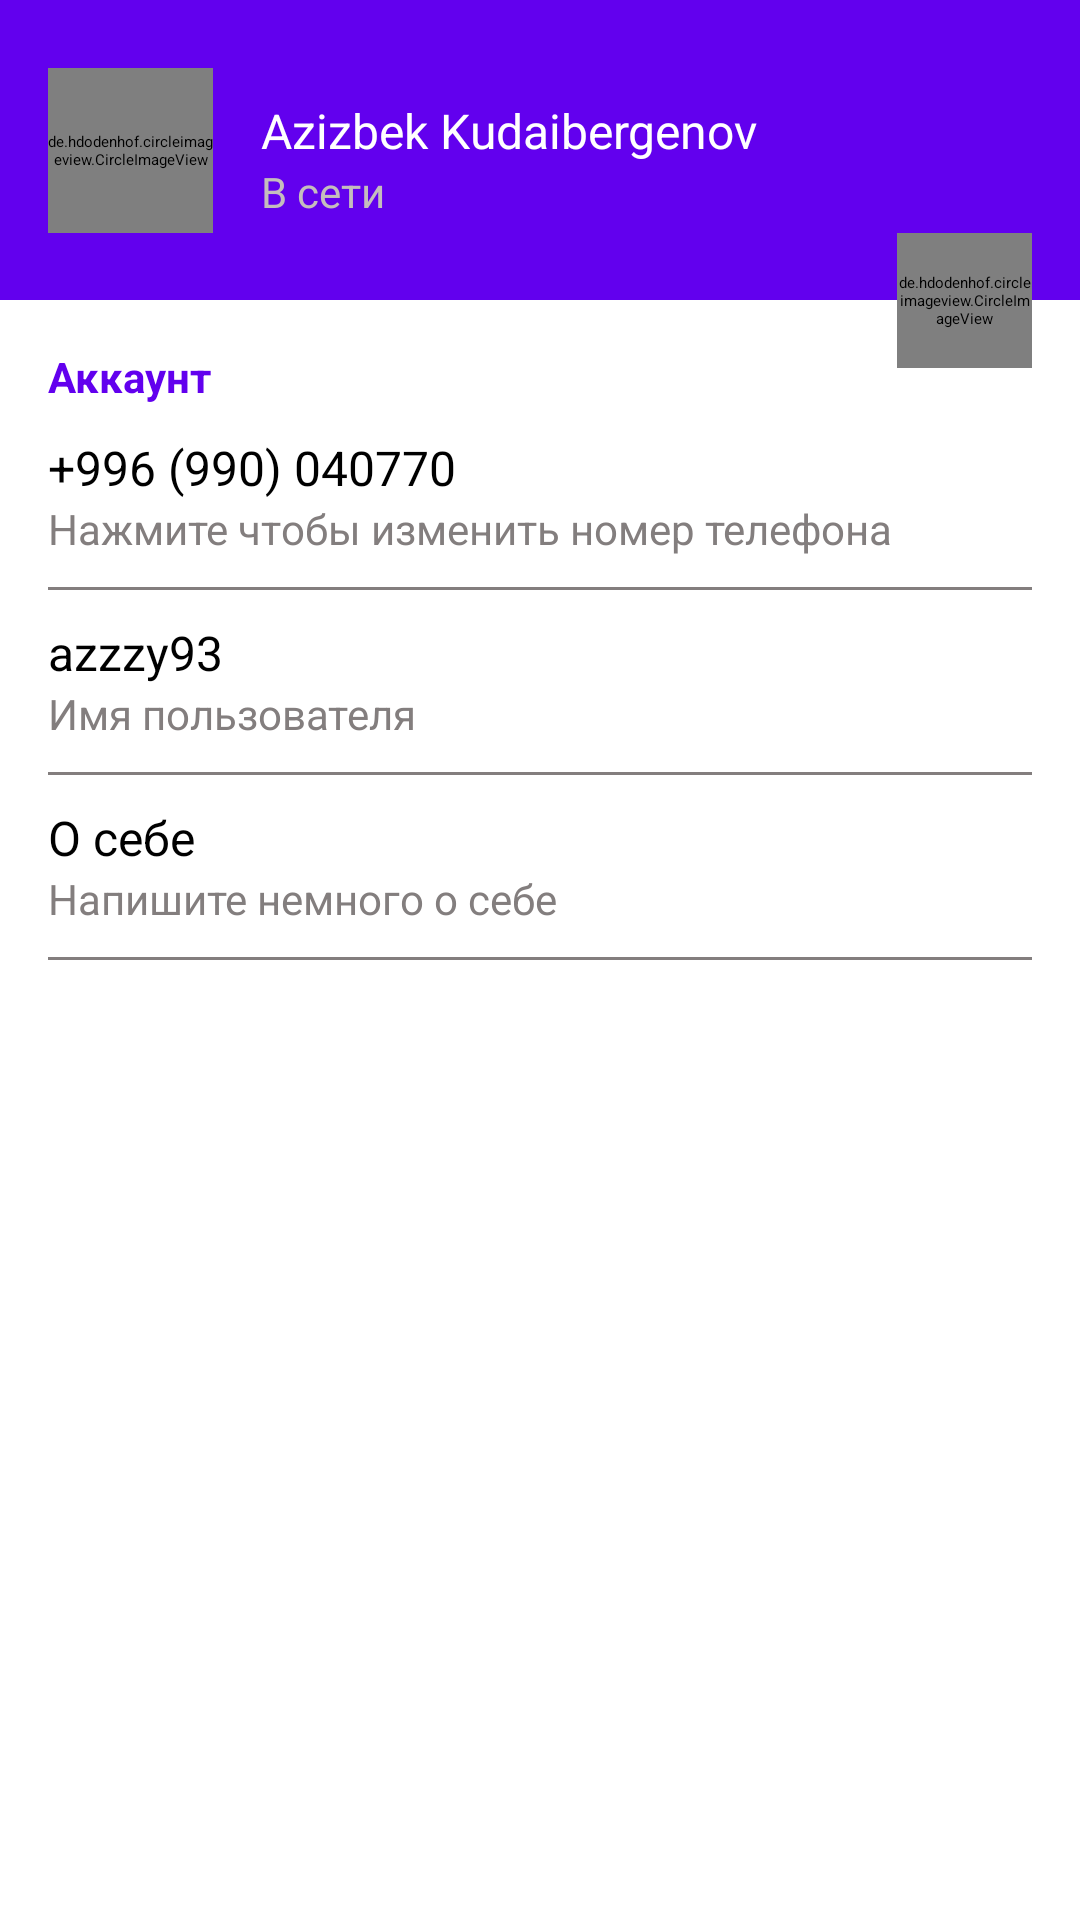

Layout XML and referenced resources for this Android screen:
<!-- AndroidManifest.xml: application theme Theme.AppA -->
<!-- res/layout/fragment_settings.xml -->
<?xml version="1.0" encoding="utf-8"?>
<androidx.constraintlayout.widget.ConstraintLayout xmlns:android="http://schemas.android.com/apk/res/android"
    xmlns:app="http://schemas.android.com/apk/res-auto"
    xmlns:tools="http://schemas.android.com/tools"
    android:layout_width="match_parent"
    android:layout_height="match_parent"
    tools:context=".ui.settings.SettingsFragment">

    <androidx.constraintlayout.widget.ConstraintLayout
        android:id="@+id/settings_header_block"
        android:layout_width="match_parent"
        android:layout_height="100dp"
        android:background="@color/colorPrimary"
        app:layout_constraintTop_toTopOf="parent">

        <de.hdodenhof.circleimageview.CircleImageView
            android:id="@+id/iv_settings_profile_image"
            android:layout_width="@dimen/settings_user_photo_width"
            android:layout_height="@dimen/settings_user_photo_height"
            android:layout_marginStart="@dimen/horizontal_margin"
            android:src="@drawable/default_photo"
            app:civ_border_color="@color/white"
            app:civ_border_width="@dimen/settings_user_photo_border"
            app:layout_constraintBottom_toBottomOf="parent"
            app:layout_constraintStart_toStartOf="parent"
            app:layout_constraintTop_toTopOf="parent" />

        <TextView
            android:id="@+id/tv_full_name"
            android:layout_width="0dp"
            android:layout_height="wrap_content"
            android:layout_marginHorizontal="@dimen/horizontal_margin"
            android:layout_marginTop="@dimen/vertical_margin"
            android:text="Azizbek Kudaibergenov"
            android:textColor="@color/white"
            android:textSize="@dimen/normalText"
            app:layout_constraintEnd_toEndOf="parent"
            app:layout_constraintStart_toEndOf="@id/iv_settings_profile_image"
            app:layout_constraintTop_toTopOf="@id/iv_settings_profile_image" />

        <TextView
            android:id="@+id/tv_status"
            android:layout_width="0dp"
            android:layout_height="wrap_content"
            android:text="В сети"
            android:textColor="@color/white_dirty"
            android:textSize="@dimen/smallText"
            app:layout_constraintEnd_toEndOf="@id/tv_full_name"
            app:layout_constraintStart_toStartOf="@id/tv_full_name"
            app:layout_constraintTop_toBottomOf="@id/tv_full_name" />

    </androidx.constraintlayout.widget.ConstraintLayout>

    <TextView
        android:id="@+id/tv_text_account"
        android:layout_width="match_parent"
        android:layout_height="wrap_content"
        android:layout_marginHorizontal="@dimen/horizontal_margin"
        android:layout_marginTop="@dimen/vertical_large_margin"
        android:text="@string/account"
        android:textColor="@color/colorPrimary"
        android:textSize="@dimen/smallText"
        android:textStyle="bold"
        app:layout_constraintTop_toBottomOf="@id/settings_header_block" />

    <androidx.constraintlayout.widget.ConstraintLayout
        android:id="@+id/settings_btn_change_number_phone"
        style="@style/settings_btn_style"
        android:layout_width="match_parent"
        android:layout_height="wrap_content"
        android:paddingHorizontal="@dimen/horizontal_margin"
        app:layout_constraintTop_toBottomOf="@id/tv_text_account">

        <TextView
            android:id="@+id/tv_settings_phone_number"
            style="@style/normal_text_style"
            android:layout_width="match_parent"
            android:layout_height="wrap_content"
            android:text="+996 (990) 040770"
            app:layout_constraintTop_toTopOf="parent" />

        <TextView
            android:id="@+id/tv_settings_label_phone_number"
            style="@style/small_text_style"
            android:layout_width="match_parent"
            android:layout_height="wrap_content"
            android:text="@string/press_for_change_phone_number"
            app:layout_constraintTop_toBottomOf="@id/tv_settings_phone_number" />

        <View
            android:layout_width="match_parent"
            android:layout_height="1dp"
            android:layout_marginTop="@dimen/vertical_margin"
            android:background="@color/colorGrey"
            app:layout_constraintTop_toBottomOf="@id/tv_settings_label_phone_number" />

    </androidx.constraintlayout.widget.ConstraintLayout>

    <androidx.constraintlayout.widget.ConstraintLayout
        android:id="@+id/settings_btn_change_login"
        style="@style/settings_btn_style"
        android:layout_width="match_parent"
        android:layout_height="wrap_content"
        android:paddingHorizontal="@dimen/horizontal_margin"
        app:layout_constraintTop_toBottomOf="@id/settings_btn_change_number_phone">

        <TextView
            android:id="@+id/tv_user_name"
            style="@style/normal_text_style"
            android:layout_width="match_parent"
            android:layout_height="wrap_content"
            android:text="azzzy93"
            app:layout_constraintTop_toTopOf="parent" />

        <TextView
            android:id="@+id/tv_settings_label_login"
            style="@style/small_text_style"
            android:layout_width="match_parent"
            android:layout_height="wrap_content"
            android:text="@string/login"
            app:layout_constraintTop_toBottomOf="@id/tv_user_name" />

        <View
            android:layout_width="match_parent"
            android:layout_height="1dp"
            android:layout_marginTop="@dimen/vertical_margin"
            android:background="@color/colorGrey"
            app:layout_constraintTop_toBottomOf="@id/tv_settings_label_login" />

    </androidx.constraintlayout.widget.ConstraintLayout>

    <androidx.constraintlayout.widget.ConstraintLayout
        android:id="@+id/settings_btn_change_bio"
        style="@style/settings_btn_style"
        android:layout_width="match_parent"
        android:layout_height="wrap_content"
        android:paddingHorizontal="@dimen/horizontal_margin"
        app:layout_constraintTop_toBottomOf="@id/settings_btn_change_login">

        <TextView
            android:id="@+id/tv_settings_bio"
            style="@style/normal_text_style"
            android:layout_width="match_parent"
            android:layout_height="wrap_content"
            android:text="О себе"
            app:layout_constraintTop_toTopOf="parent" />

        <TextView
            android:id="@+id/tv_settings_label_bio"
            style="@style/small_text_style"
            android:layout_width="match_parent"
            android:layout_height="wrap_content"
            android:text="@string/bio"
            app:layout_constraintTop_toBottomOf="@id/tv_settings_bio" />

        <View
            android:layout_width="match_parent"
            android:layout_height="1dp"
            android:layout_marginTop="@dimen/vertical_margin"
            android:background="@color/colorGrey"
            app:layout_constraintTop_toBottomOf="@id/tv_settings_label_bio" />

    </androidx.constraintlayout.widget.ConstraintLayout>

    <de.hdodenhof.circleimageview.CircleImageView
        android:id="@+id/iv_settings_change_profile_image"
        android:layout_width="@dimen/settings_btn_change_photo_width"
        android:layout_height="@dimen/settings_btn_change_photo_height"
        android:layout_marginEnd="@dimen/horizontal_margin"
        android:src="@drawable/ic_camera"
        app:civ_border_color="@color/colorGrey"
        app:civ_border_width="@dimen/settings_user_photo_border"
        app:civ_circle_background_color="@color/white"
        app:layout_constraintBottom_toBottomOf="@id/settings_header_block"
        app:layout_constraintEnd_toEndOf="parent"
        app:layout_constraintTop_toBottomOf="@id/settings_header_block" />

</androidx.constraintlayout.widget.ConstraintLayout>
<!-- resources referenced by this layout -->
<resources>
  <color name="colorGrey">#837E7E</color>
  <color name="white">#FFFFFFFF</color>
  <color name="white_dirty">#C5BDBD</color>
  <dimen name="horizontal_margin">16dp</dimen>
  <dimen name="normalText">16sp</dimen>
  <dimen name="settings_btn_change_photo_height">45dp</dimen>
  <dimen name="settings_btn_change_photo_width">45dp</dimen>
  <dimen name="settings_user_photo_border">1dp</dimen>
  <dimen name="settings_user_photo_height">55dp</dimen>
  <dimen name="settings_user_photo_width">55dp</dimen>
  <dimen name="smallText">14sp</dimen>
  <dimen name="vertical_large_margin">16dp</dimen>
  <dimen name="vertical_margin">10dp</dimen>
  <string name="account">Аккаунт</string>
  <string name="bio">Напишите немного о себе</string>
  <string name="login">Имя пользователя</string>
  <string name="press_for_change_phone_number">Нажмите чтобы изменить номер телефона</string>
  <style name="normal_text_style">
          <item name="android:textColor">@color/black</item>
          <item name="android:textSize">@dimen/normalText</item>
      </style>
  <style name="settings_btn_style">
          <item name="android:layout_marginTop">@dimen/vertical_margin</item>
          <item name="android:background">@drawable/ripple_effect</item>
          <item name="android:focusable">true</item>
          <item name="android:clickable">true</item>
      </style>
  <style name="small_text_style">
          <item name="android:textColor">@color/colorGrey</item>
          <item name="android:textSize">@dimen/smallText</item>
      </style>
  <color name="black">#FF000000</color>
  <color name="purple_500">#0088CC</color>
  <color name="purple_700">#033A55</color>
  <color name="teal_200">#FF03DAC5</color>
  <color name="teal_700">#FF018786</color>
  <style name="action_menu" parent="Theme.AppCompat.Light">
          <item name="background">@color/white</item>
          <item name="actionMenuTextColor">@color/black</item>
      </style>
  <color name="material_drawer_background">#F9F9F9</color>
  <color name="material_drawer_primary_text">#DE000000</color>
  <color name="material_drawer_primary_icon">#8A000000</color>
  <color name="material_drawer_secondary_text">#8A000000</color>
  <color name="material_drawer_hint_text">#42000000</color>
  <color name="material_drawer_divider">#1F000000</color>
  <color name="material_drawer_selected">#1F2196F3</color>
  <color name="material_drawer_selected_text">#2196F3</color>
  <color name="material_drawer_header_selection_text">#FFFFFFFF</color>
  <!-- not gathered from this repository: default colours our renderer supplied (Android Studio template values) -->
  <color name="colorPrimary">#FF6200EE</color>
</resources>
